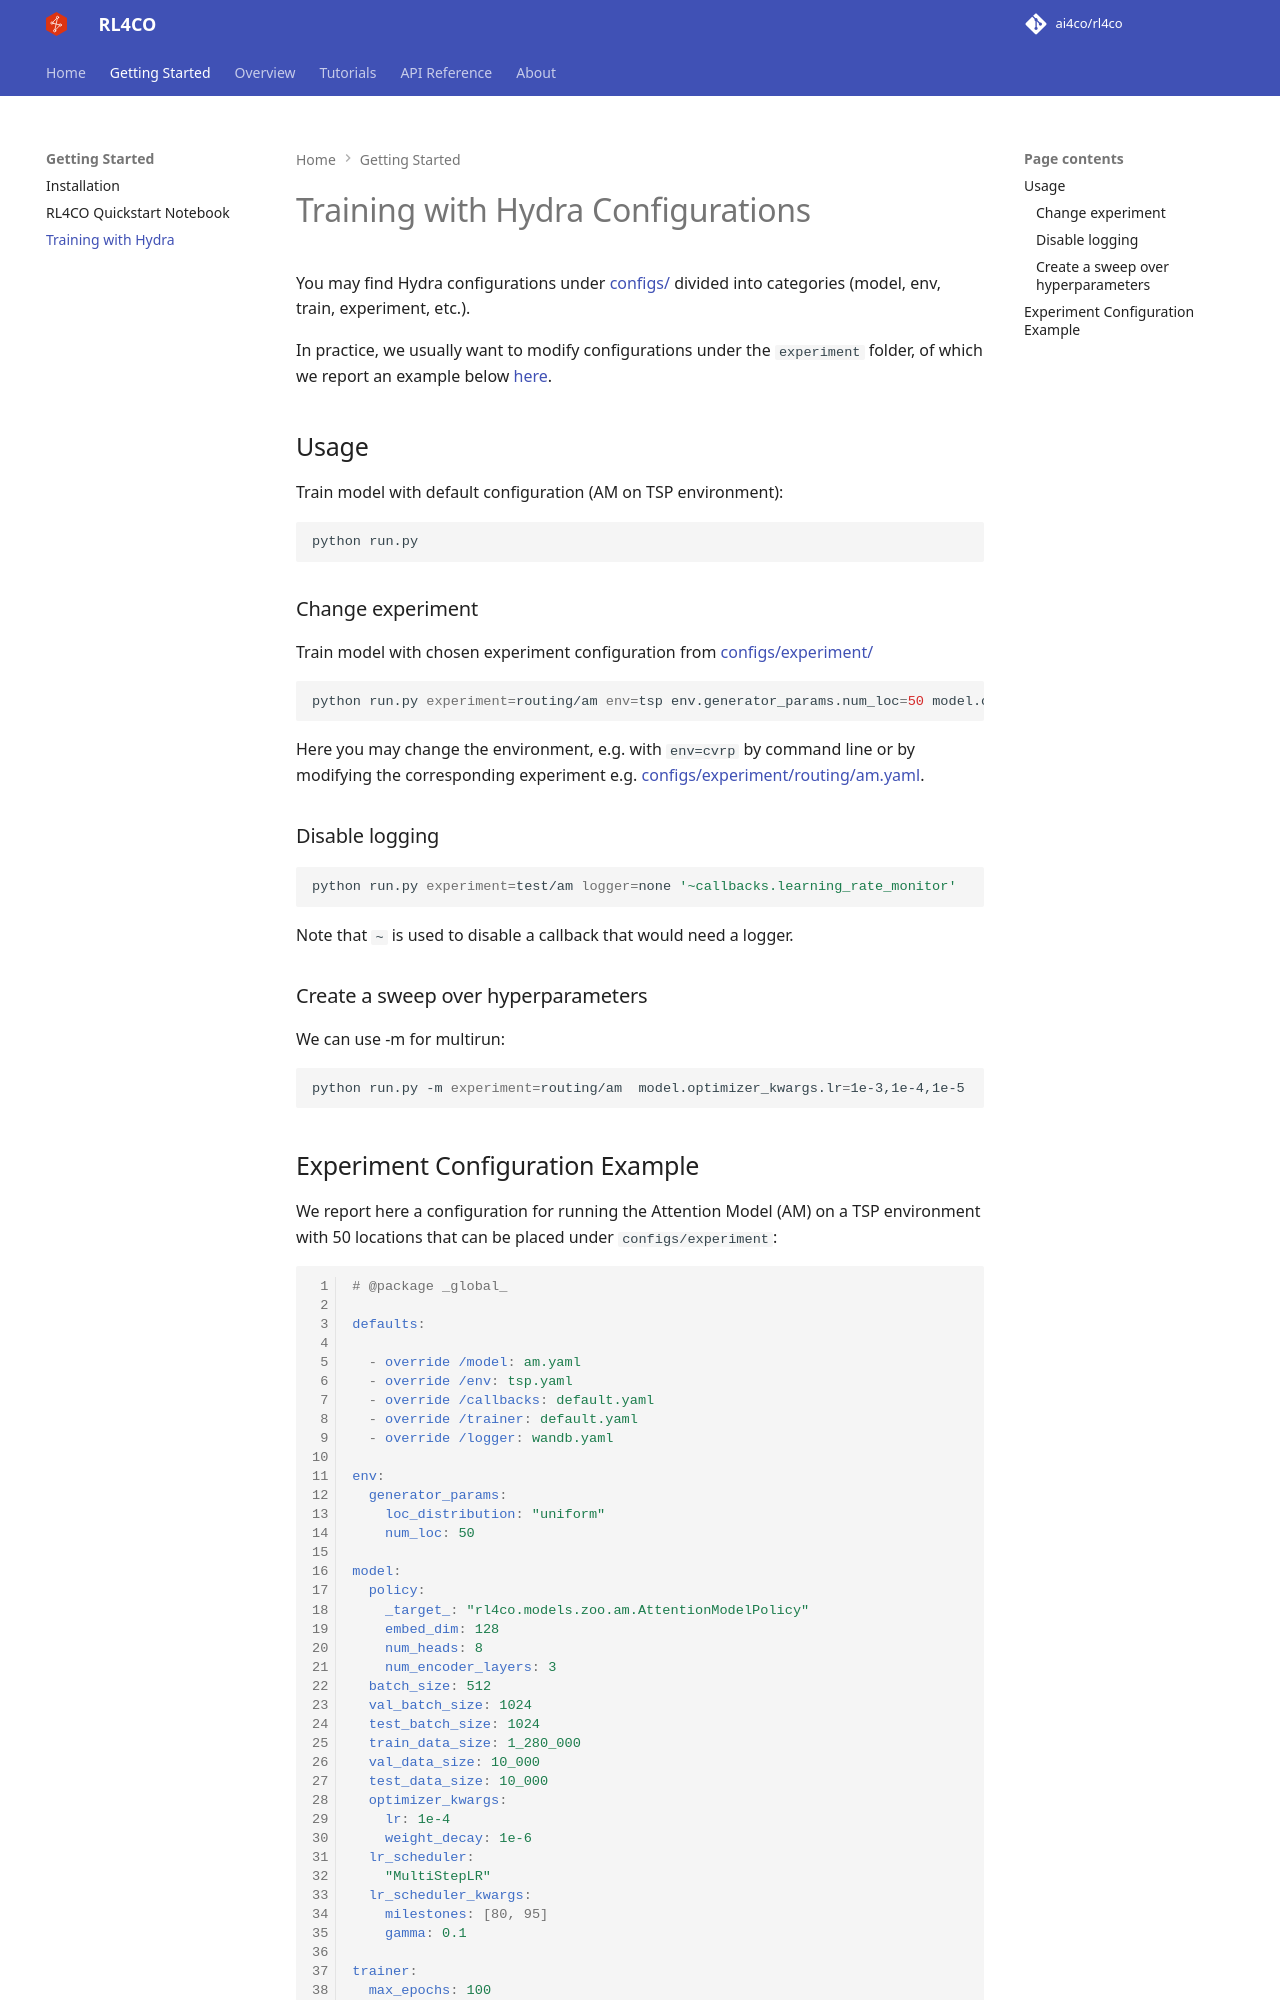

repository: Tarseus/eam-rl4co · page: docs/content/start/hydra/index.html · generator: mkdocs

# Training with Hydra Configurations

You may find Hydra configurations under [configs/](https://github.com/ai4co/rl4co/tree/main/configs) divided into categories (model, env, train, experiment, etc.).

In practice, we usually want to modify configurations under the `experiment` folder, of which we report an example below [here](#experiment-configuration-example).

## Usage

Train model with default configuration (AM on TSP environment):
```bash
python run.py
```


### Change experiment

Train model with chosen experiment configuration from [configs/experiment/](https://github.com/ai4co/rl4co/tree/main/configs/experiment)
```bash
python run.py experiment=routing/am env=tsp env.generator_params.num_loc=50 model.optimizer_kwargs.lr=2e-4
```
Here you may change the environment, e.g. with `env=cvrp` by command line or by modifying the corresponding experiment e.g. [configs/experiment/routing/am.yaml](https://github.com/ai4co/rl4co/tree/main/configs/experiment/routing/am.yaml).


### Disable logging

```bash
python run.py experiment=test/am logger=none '~callbacks.learning_rate_monitor'
```
Note that `~` is used to disable a callback that would need a logger.


### Create a sweep over hyperparameters

We can use -m for multirun:

```bash
python run.py -m experiment=routing/am  model.optimizer_kwargs.lr=1e-3,1e-4,1e-5
```
